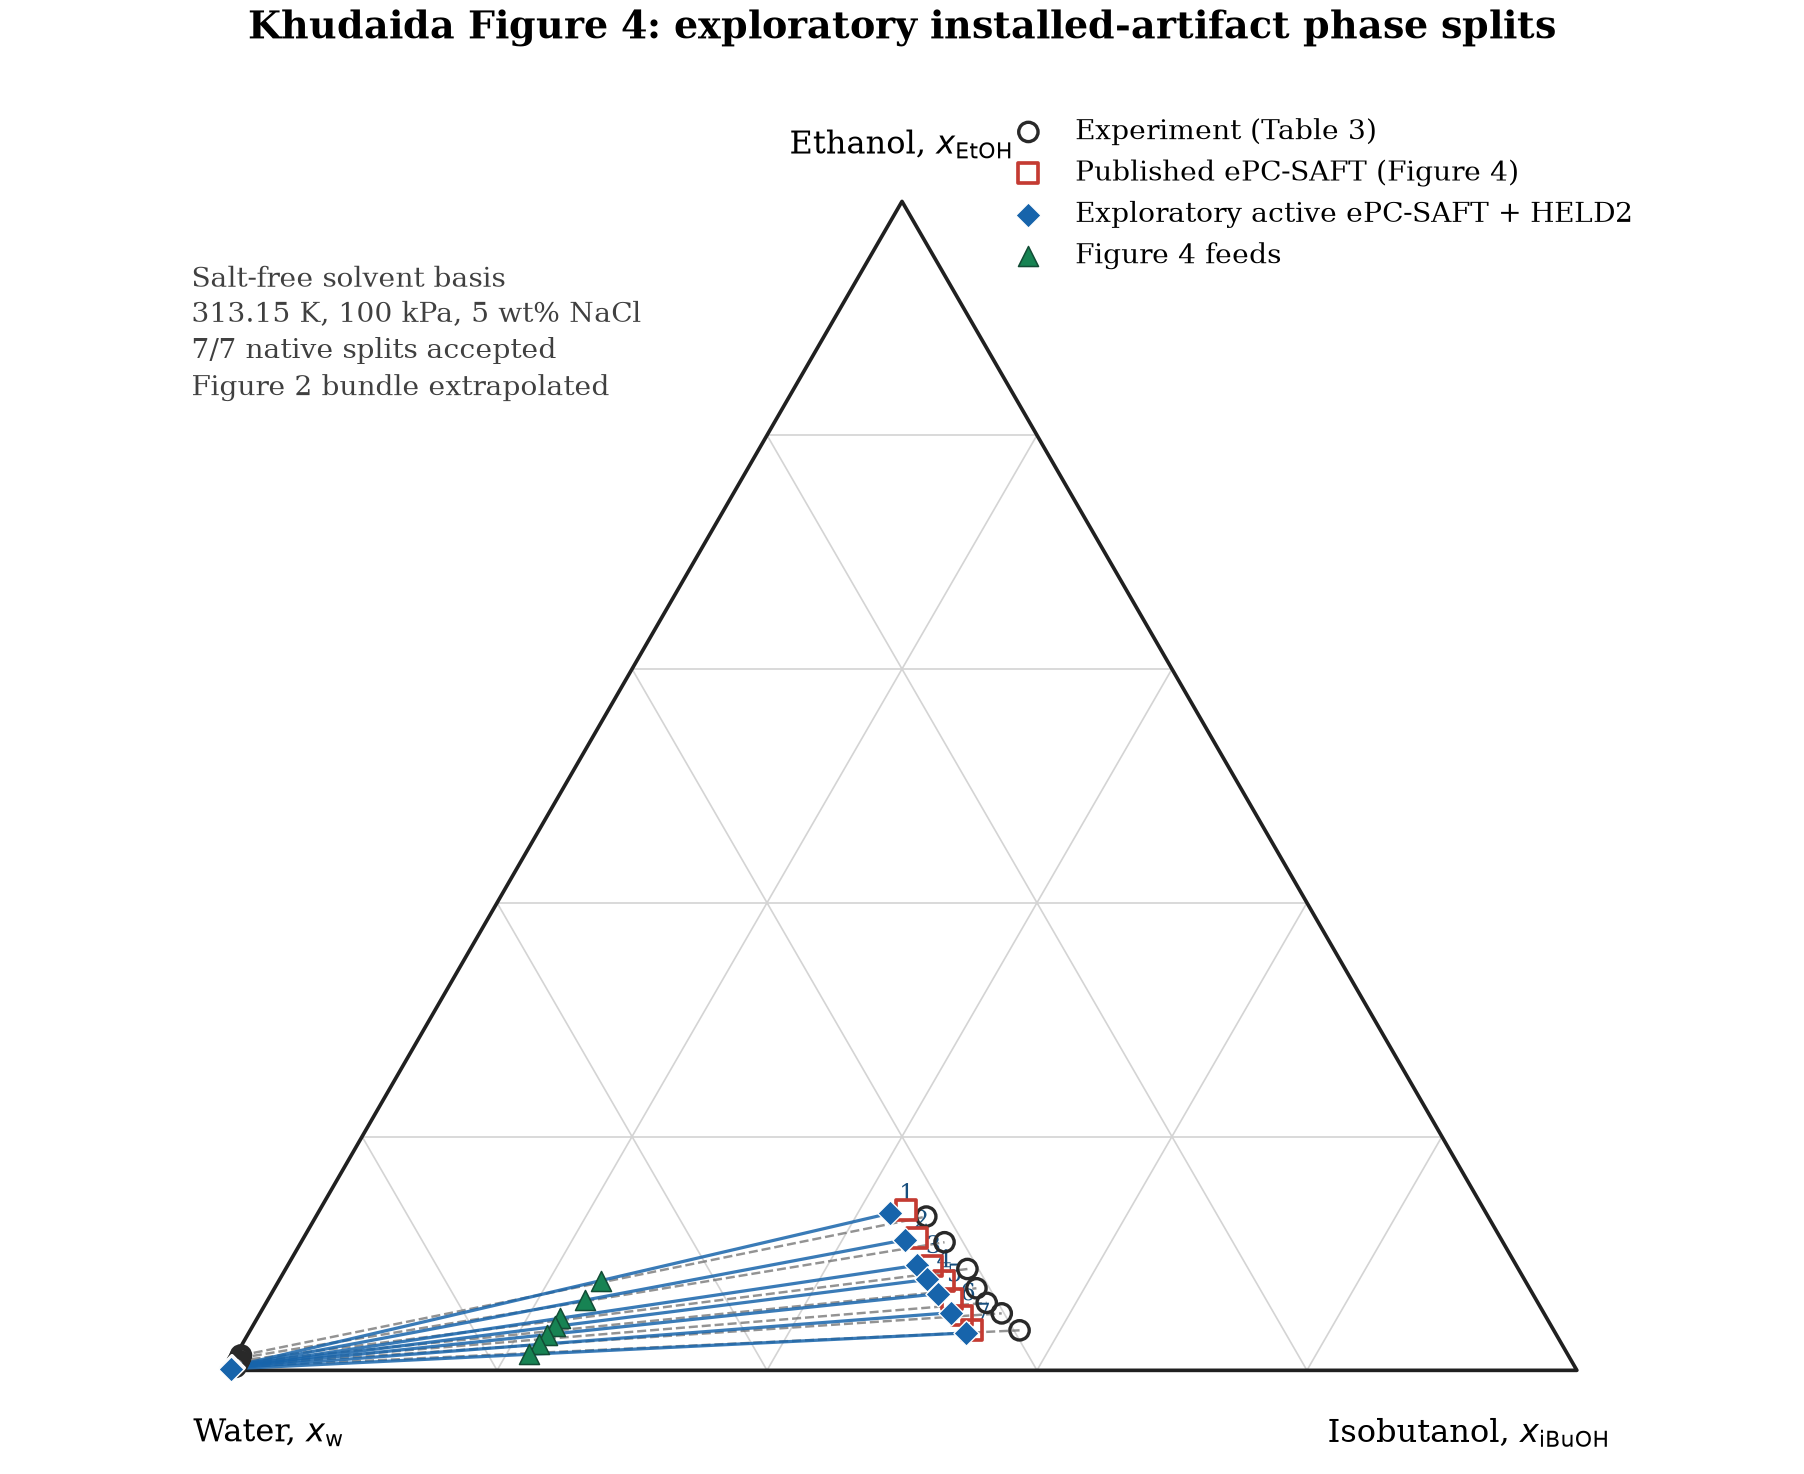

Source data for this figure (header and first rows):
dataset, point_id, phase, x_water_salt_free, x_ethanol_salt_free, x_isobutanol_salt_free, input_coordinate_sum, source, case_decision, parameter_domain_status
active_epcsaft, 1, aqueous, 0.9956, 0.003057, 0.001315, 1.0, exploratory installed-artifact result, PASS, exploratory_parameter_extrapolation
active_epcsaft, 1, organic, 0.4417, 0.1344, 0.424, 1.0, exploratory installed-artifact result, PASS, exploratory_parameter_extrapolation
active_epcsaft, 2, aqueous, 0.9954, 0.003004, 0.001552, 1.0, exploratory installed-artifact result, PASS, exploratory_parameter_extrapolation
active_epcsaft, 2, organic, 0.4422, 0.1116, 0.4462, 1.0, exploratory installed-artifact result, PASS, exploratory_parameter_extrapolation
active_epcsaft, 3, aqueous, 0.9952, 0.002925, 0.001854, 1, exploratory installed-artifact result, PASS, exploratory_parameter_extrapolation
active_epcsaft, 3, organic, 0.4442, 0.08982, 0.466, 1.0, exploratory installed-artifact result, PASS, exploratory_parameter_extrapolation
active_epcsaft, 4, aqueous, 0.9954, 0.002645, 0.001955, 1.0, exploratory installed-artifact result, PASS, exploratory_parameter_extrapolation
active_epcsaft, 4, organic, 0.4423, 0.07774, 0.4799, 1.0, exploratory installed-artifact result, PASS, exploratory_parameter_extrapolation
active_epcsaft, 5, aqueous, 0.9956, 0.002362, 0.002083, 1.0, exploratory installed-artifact result, PASS, exploratory_parameter_extrapolation
active_epcsaft, 5, organic, 0.4408, 0.06549, 0.4937, 1.0, exploratory installed-artifact result, PASS, exploratory_parameter_extrapolation
active_epcsaft, 6, aqueous, 0.9959, 0.00188, 0.002223, 1.0, exploratory installed-artifact result, PASS, exploratory_parameter_extrapolation
active_epcsaft, 6, organic, 0.4388, 0.04934, 0.5118, 1.0, exploratory installed-artifact result, PASS, exploratory_parameter_extrapolation
active_epcsaft, 7, aqueous, 0.9963, 0.001292, 0.002377, 1.0, exploratory installed-artifact result, PASS, exploratory_parameter_extrapolation
active_epcsaft, 7, organic, 0.4364, 0.032, 0.5316, 1.0, exploratory installed-artifact result, PASS, exploratory_parameter_extrapolation
experimental, 1, aqueous, 0.9834, 0.01275, 0.003868, 1, Khudaida Table 3, LITERATURE_OR_INPUT, NOT_APPLICABLE
experimental, 1, organic, 0.4162, 0.1316, 0.4522, 1.0, Khudaida Table 3, LITERATURE_OR_INPUT, NOT_APPLICABLE
experimental, 2, aqueous, 0.9852, 0.01056, 0.004285, 1.0, Khudaida Table 3, LITERATURE_OR_INPUT, NOT_APPLICABLE
experimental, 2, organic, 0.4137, 0.1096, 0.4767, 1.0, Khudaida Table 3, LITERATURE_OR_INPUT, NOT_APPLICABLE
experimental, 3, aqueous, 0.9873, 0.008247, 0.004489, 1.0, Khudaida Table 3, LITERATURE_OR_INPUT, NOT_APPLICABLE
experimental, 3, organic, 0.4082, 0.0867, 0.5051, 1.0, Khudaida Table 3, LITERATURE_OR_INPUT, NOT_APPLICABLE
experimental, 4, aqueous, 0.989, 0.006665, 0.004374, 1.0, Khudaida Table 3, LITERATURE_OR_INPUT, NOT_APPLICABLE
experimental, 4, organic, 0.4098, 0.07021, 0.52, 1.0, Khudaida Table 3, LITERATURE_OR_INPUT, NOT_APPLICABLE
experimental, 5, aqueous, 0.9901, 0.005304, 0.004576, 1.0, Khudaida Table 3, LITERATURE_OR_INPUT, NOT_APPLICABLE
experimental, 5, organic, 0.4083, 0.05776, 0.5339, 1.0, Khudaida Table 3, LITERATURE_OR_INPUT, NOT_APPLICABLE
experimental, 6, aqueous, 0.9909, 0.004468, 0.004676, 1.0, Khudaida Table 3, LITERATURE_OR_INPUT, NOT_APPLICABLE
experimental, 6, organic, 0.4017, 0.04875, 0.5495, 1.0, Khudaida Table 3, LITERATURE_OR_INPUT, NOT_APPLICABLE
experimental, 7, aqueous, 0.9922, 0.00301, 0.004774, 1.0, Khudaida Table 3, LITERATURE_OR_INPUT, NOT_APPLICABLE
experimental, 7, organic, 0.3958, 0.03423, 0.57, 1.0, Khudaida Table 3, LITERATURE_OR_INPUT, NOT_APPLICABLE
feed, 1, feed, 0.6846, 0.0768, 0.2386, 1, Khudaida Figure 4 feed digitization, LITERATURE_OR_INPUT, NOT_APPLICABLE
feed, 2, feed, 0.7052, 0.05998, 0.2349, 1.0, Khudaida Figure 4 feed digitization, LITERATURE_OR_INPUT, NOT_APPLICABLE
feed, 3, feed, 0.7312, 0.04457, 0.2243, 1, Khudaida Figure 4 feed digitization, LITERATURE_OR_INPUT, NOT_APPLICABLE
feed, 4, feed, 0.7383, 0.03755, 0.2241, 1, Khudaida Figure 4 feed digitization, LITERATURE_OR_INPUT, NOT_APPLICABLE
feed, 5, feed, 0.7479, 0.03054, 0.2215, 1.0, Khudaida Figure 4 feed digitization, LITERATURE_OR_INPUT, NOT_APPLICABLE
feed, 6, feed, 0.7582, 0.02213, 0.2197, 1.0, Khudaida Figure 4 feed digitization, LITERATURE_OR_INPUT, NOT_APPLICABLE
feed, 7, feed, 0.7697, 0.01372, 0.2166, 1, Khudaida Figure 4 feed digitization, LITERATURE_OR_INPUT, NOT_APPLICABLE
paper_epcsaft, 1, organic, 0.4288, 0.1368, 0.4344, 1.0, Khudaida Figure 4 digitization, LITERATURE_OR_INPUT, NOT_APPLICABLE
paper_epcsaft, 2, organic, 0.4321, 0.113, 0.4549, 1.0, Khudaida Figure 4 digitization, LITERATURE_OR_INPUT, NOT_APPLICABLE
paper_epcsaft, 3, organic, 0.433, 0.08909, 0.4779, 1.0, Khudaida Figure 4 digitization, LITERATURE_OR_INPUT, NOT_APPLICABLE
paper_epcsaft, 4, organic, 0.4308, 0.07645, 0.4928, 1.0, Khudaida Figure 4 digitization, LITERATURE_OR_INPUT, NOT_APPLICABLE
paper_epcsaft, 5, organic, 0.4324, 0.061, 0.5066, 1.0, Khudaida Figure 4 digitization, LITERATURE_OR_INPUT, NOT_APPLICABLE
paper_epcsaft, 6, organic, 0.432, 0.04696, 0.521, 1.0, Khudaida Figure 4 digitization, LITERATURE_OR_INPUT, NOT_APPLICABLE
paper_epcsaft, 7, organic, 0.431, 0.03431, 0.5347, 1, Khudaida Figure 4 digitization, LITERATURE_OR_INPUT, NOT_APPLICABLE
